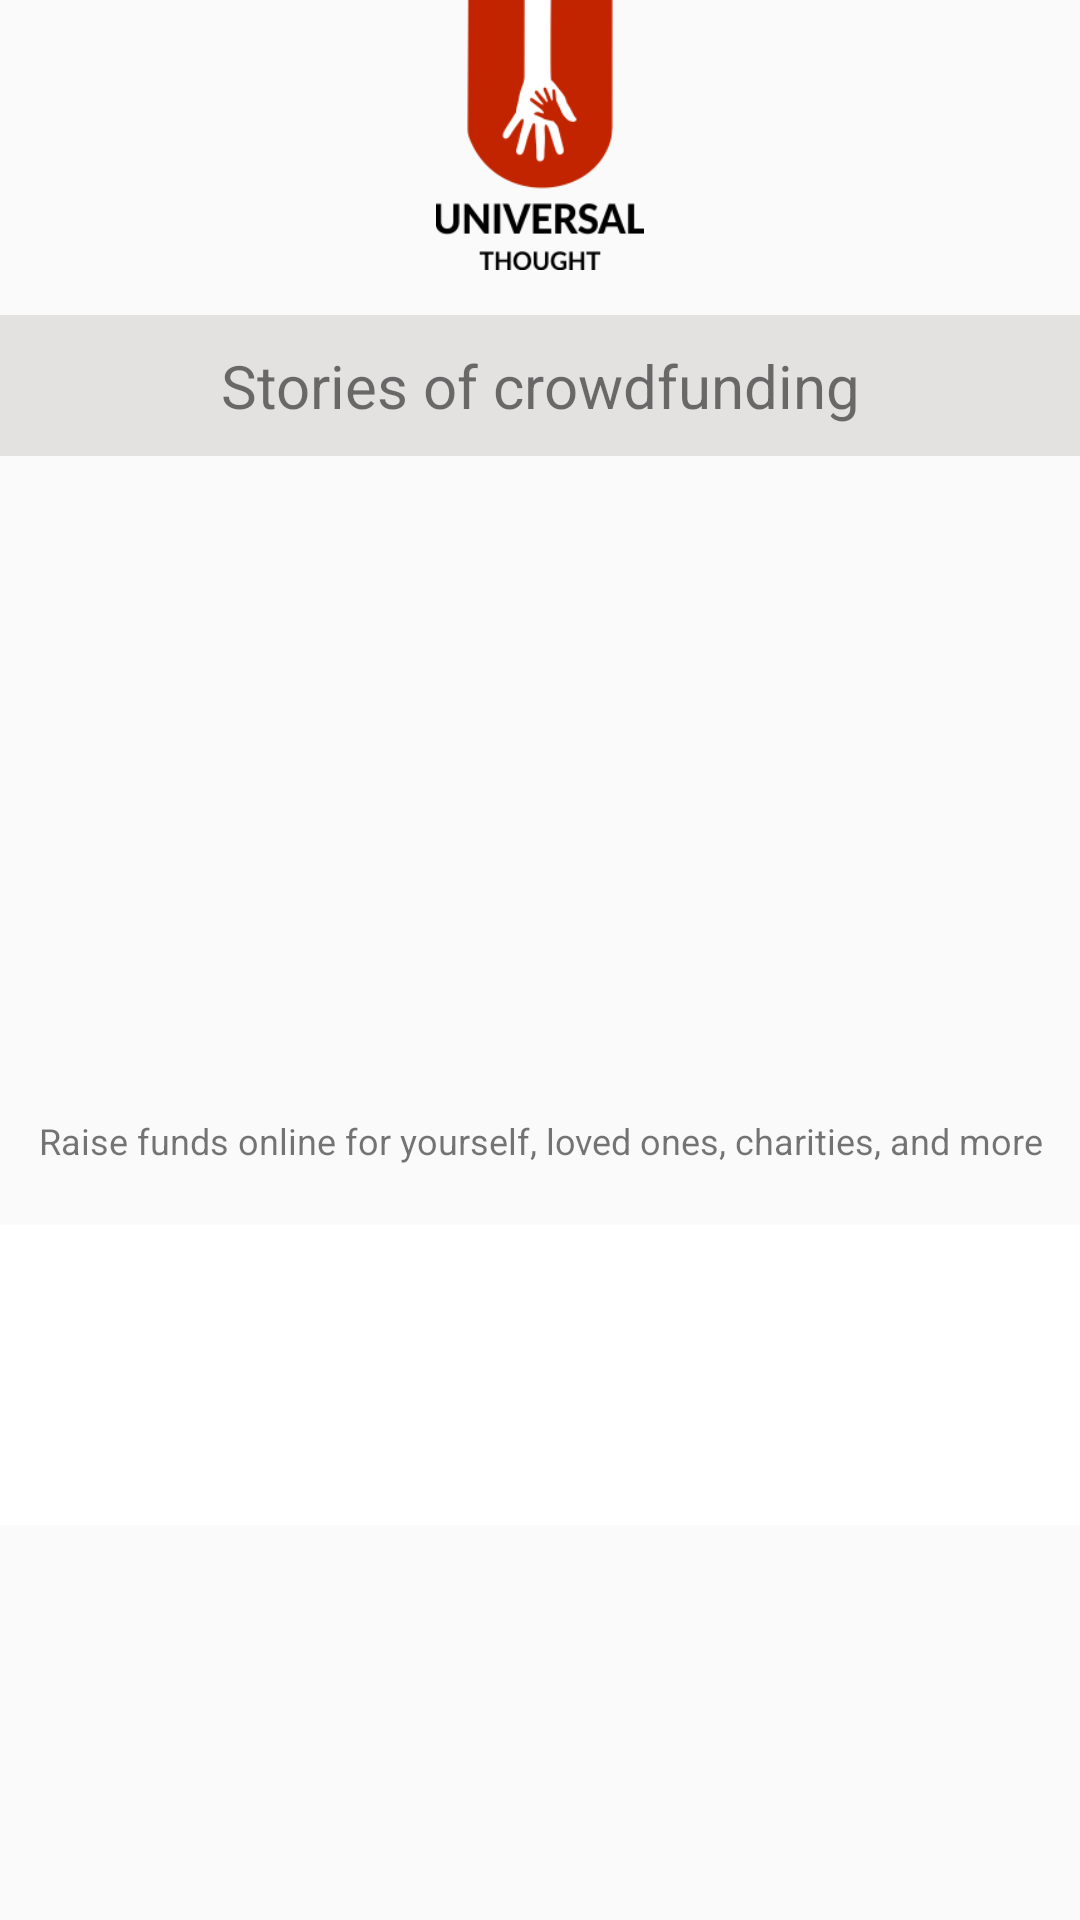

Layout XML and referenced resources for this Android screen:
<!-- AndroidManifest.xml: application theme AppTheme -->
<!-- res/layout/activity_stories.xml -->
<?xml version="1.0" encoding="utf-8"?>
<RelativeLayout xmlns:android="http://schemas.android.com/apk/res/android"
    xmlns:app="http://schemas.android.com/apk/res-auto"
    android:orientation="vertical" android:layout_width="match_parent"
    android:layout_height="match_parent">

    <RelativeLayout
        android:layout_alignParentTop="true"
        android:layout_width="match_parent"
        android:layout_height="wrap_content">

    <android.support.design.widget.CoordinatorLayout
        xmlns:android="http://schemas.android.com/apk/res/android"
        android:id="@+id/root_coordinator"
        android:background="@android:color/transparent"
        android:layout_width="fill_parent"
        android:layout_height="match_parent">
        <ScrollView
            android:id="@+id/nestedscrollview"
            android:layout_width="match_parent"
            android:layout_height="wrap_content"
            app:layout_behavior="@string/appbar_scrolling_view_behavior"
            android:fillViewport="true" >
            <LinearLayout
                android:orientation="vertical"
                android:layout_width="match_parent"
                android:layout_height="match_parent">
                <ImageView
                    android:id="@+id/imagemenu"
                    android:layout_width="100dp"
                    android:layout_height="100dp"
                    android:layout_gravity="center"
                    android:background="@android:color/transparent"
                    android:paddingBottom="10dp"
                    android:src="@drawable/logo" />
                <TextView
                    android:layout_marginTop="5dp"
                    android:id="@+id/title_stories"
                    android:padding="10dp"
                    android:textSize="20dp"
                    android:background="#e4e1e1"
                    android:layout_gravity="center_horizontal"
                    android:text="Stories of crowdfunding"
                    android:textAlignment="center"
                    android:layout_width="match_parent"
                    android:layout_height="wrap_content" />
                <LinearLayout
                    android:layout_width="match_parent"
                    android:layout_height="wrap_content">

                    <RelativeLayout
                        android:layout_width="match_parent"
                        android:layout_height="wrap_content">

                        <android.support.v4.view.ViewPager
                            android:scrollbars="none"

                            android:id="@+id/view_pager"
                            android:layout_width="match_parent"
                            android:layout_height="200dp" />

                        <LinearLayout
                            android:descendantFocusability="blocksDescendants"
                            android:id="@+id/layoutDots"
                            android:layout_width="match_parent"
                            android:layout_height="@dimen/dots_height"
                            android:gravity="left"
                            android:orientation="horizontal"
                            android:layout_marginBottom="10dp"
                            android:layout_marginLeft="10dp"
                            android:layout_above="@+id/textView"
                            android:layout_alignParentLeft="true">

                            <View
                                android:layout_width="match_parent"
                                android:layout_height="0dp"
                                android:alpha=".5"
                                android:layout_above="@id/layoutDots"
                                android:background="@android:color/white" />
                        </LinearLayout>

                        <TextView
                            android:layout_width="fill_parent"
                            android:layout_height="wrap_content"
                            android:textSize="12dp"
                            android:gravity="center_horizontal"
                            android:text="Raise funds online for yourself, loved ones, charities, and more"
                            android:id="@+id/textView"
                            android:layout_below="@+id/view_pager"
                            android:layout_alignParentRight="true"
                            android:layout_alignParentEnd="true"
                            android:layout_marginTop="20dp" />
                    </RelativeLayout>

                </LinearLayout>
                <RelativeLayout

                    android:layout_width="match_parent"
                    android:layout_height="wrap_content"
                    android:descendantFocusability="blocksDescendants"
                    android:id="@+id/recycler_layout"
                    android:background="#ffffff"
                    android:layout_below="@+id/view_pagerlayout"
                    android:layout_marginTop="20dp"
                    android:layout_marginBottom="0dp"
                    >
                    <android.support.v7.widget.RecyclerView
                        android:id="@+id/drawerList"
                        android:layout_width="match_parent"
                        android:layout_height="match_parent"
                        android:paddingBottom="60dp"
                        android:layout_marginTop="40dp" />
                </RelativeLayout>
            </LinearLayout>

        </ScrollView>

    </android.support.design.widget.CoordinatorLayout>



    </RelativeLayout>

</RelativeLayout>
<!-- resources referenced by this layout -->
<resources>
  <dimen name="dots_height">30dp</dimen>
  <!-- drawable logo: png bitmap (drawable, 11674 bytes) -->
  <style name="AppTheme" parent="Theme.AppCompat.Light.NoActionBar">
          
          <item name="colorPrimary">@android:color/transparent</item>
          <item name="colorPrimaryDark">@android:color/transparent</item>
          <item name="colorAccent">@color/colorAccent</item>
      </style>
  <color name="colorAccent">#FF4081</color>
</resources>
